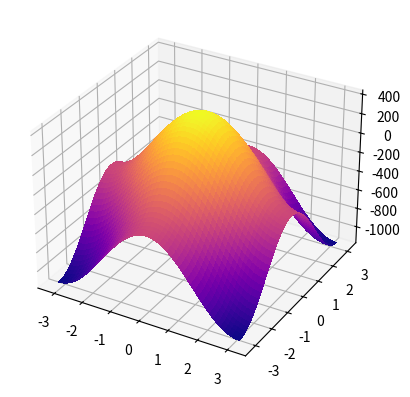

Here is the Python script that generated this plot:
# -*- coding: utf-8 -*-
"""
Created on Sun Jun  5 21:46:52 2022

@author: Joachim
"""

import numpy as np
import matplotlib.pyplot as plt
from scipy.optimize import root
from scipy.integrate import dblquad


def get_k(n):
    k = np.linspace(0.0, np.pi, n)
    return k

    
def get_delta0(k):
    n = k.size
    delta0 = np.zeros(n*n)
    for ix in range(n):
        for iy in range(n):
            delta0[ix*n + iy] = np.cos(k[ix]) + np.cos(k[iy])
            
    return delta0


def get_j_k(k, j0=1.0):
    n = k.size
    j_k = np.zeros(n*n)
    for ix in range(n):
        for iy in range(n):
            j_k[ix*n + iy] = np.cos(k[ix]) + np.cos(k[iy])
            
    return j0/2 * j_k


def get_eps_k(j_k, mu=1.0):
    eps = 0.5 * j_k + mu
    return eps
    

def func(delta, j_k, eps_k):
    """Root function for the gap-equation"""
    f_val = np.ones_like(delta)
    for i in range(delta.size):
        ratio = delta / np.sqrt(eps_k**2 + delta**2)
        f_val[i] += np.sum((j_k[i] + j_k) * ratio) / (2 * delta[i])
        
    return f_val


def func_prime(delta, j_k, eps_k):
    n2 = delta.size         # size is n**2
    fp_val = np.zeros((n2, n2))
    for i in range(n2):
        for j in range(n2):
            ratio = eps_k[j]**2 / (eps_k[j]**2 + delta[j]**2)**(3/2)
            fp_val[i, j] = ratio * (j_k[i] + j_k[j]) / 2
            if i == j:
                ratio = np.sum((j_k[i] + j_k) * eps_k**2 / np.sqrt(eps_k + delta**2))
                fp_val[i, i] -= ratio / (2 * delta[i]**2)
    
    return fp_val


# sp.optimize.newton(func)
# n = 5
# j0 = 1.0
# mu = 2.0
# k = get_k(n)
# j_k = get_j_k(k, j0)
# eps_k = get_eps_k(j_k, mu)
# # delta0 = get_delta0(k)
# # delta0 = np.ones(n*n)
# delta0 = np.random.uniform(3.0, 6, size=n*n)
# print(np.linalg.norm(func(delta0, j_k, eps_k), ord=np.inf))

# # delta = root(func, x0=delta0, jac=func_prime, args=(j_k, eps_k))
# delta = root(func, x0=delta0, jac=func_prime, args=(j_k, eps_k),
#              method="lm")
# print(np.linalg.norm(func(delta.x, j_k, eps_k), ord=np.inf))


def cos_k(kx, ky):
    return np.cos(kx) + np.cos(ky)

def f_func(fg, kx, ky, mu_eff):
    c_k = cos_k(kx, ky)
    # return (1 + ((c_k + mu_eff) / (c_k * fg[0] + fg[1]))**2)**(-0.5)
    fg_c_k = c_k * fg[0] + fg[1]
    return fg_c_k / np.sqrt(fg_c_k**2 + (c_k + mu_eff)**2)


def g_func(fg, kx, ky, mu_eff):
    c_k = cos_k(kx, ky)
    # return c_k * (1 + ((c_k + mu_eff) / (c_k * fg[0] + fg[1]))**2)**(-0.5)
    fg_c_k = c_k * fg[0] + fg[1]
    return fg_c_k * c_k / np.sqrt(fg_c_k**2 + (c_k + mu_eff)**2)


def implicit_func(fg, kx, ky, mu_eff):
    arg1 = fg[0] + np.sum(f_func(fg, kx, ky, mu_eff))
    arg2 = fg[1] + np.sum(g_func(fg, kx, ky, mu_eff))
    return np.array([arg1, arg2])


def implicit_vec(fvec, gvec, kx, ky, mu_eff):
    return np.array([[implicit_func([fvec[i], gvec[j]], kx, ky, mu_eff)
                      for j in range(gvec.size)]
                     for i in range(fvec.size)])


def implicit_jac(fg, kx, ky, mu_eff):
    return #TODO



def get_delta_fg(fg, kx, ky, j0):
    return -j0 /4 * (cos_k(kx, ky) * fg[0] + fg[1])


def check_delta(delta, kx, ky, j0, mu):
    res = np.copy(delta)
    j_k = j0 * cos_k(kx, ky) / 2
    eps_k = j_k / 2 + mu
    ratio = delta / np.sqrt(eps_k**2 + delta**2)
    for i in range(kx.shape[0]):
        for j in range(kx.shape[1]):
            res[i, j] += 0.5 * np.sum(ratio * (j_k + j_k[i, j]))
    
    return res


n = 50
j0 = 1.0
mu = -5.0
mu_eff = 4*mu / j0
k = np.linspace(-np.pi, np.pi, n)
kx, ky = np.meshgrid(k, k)

# f = np.linspace(-2475.0, -2477.0, 40)
# g = np.linspace(101, 103, 40)
f = np.linspace(-1554.0, -1555.0, 40)
g = np.linspace(1463, 1464, 40)
im_vals = implicit_vec(f, g, kx, ky, mu_eff)
arg1, arg2 = im_vals[:, :, 0], im_vals[:, :, 1]


# fplot, gplot = np.meshgrid(f, g)
# fig, ax = plt.subplots(subplot_kw={"projection": "3d"})
# surf = ax.plot_surface(fplot, gplot, arg1, cmap=plt.cm.coolwarm, linewidth=0, antialiased=False)
# surf = ax.plot_surface(fplot, gplot, arg2, cmap=plt.cm.plasma, linewidth=0, antialiased=False)

###[-1554.37806548  1463.82949211] for n=50, -pi..pi, j0=1.0, mu=-5.0
fg0 = np.array([-1554.4, 1463.8])
fg_par = root(implicit_func, x0=fg0, args=(kx, ky, mu_eff), method="lm")
print(fg_par.x, implicit_func(fg_par.x, kx, ky, mu_eff))

delta = get_delta_fg(fg_par.x, kx, ky, j0)
check = check_delta(delta, kx, ky, j0, mu)
print("2-norm of the implicit function at 'delta':", np.linalg.norm(check))

fig, ax = plt.subplots(subplot_kw={"projection": "3d"})
surf = ax.plot_surface(kx, ky, delta, cmap=plt.cm.plasma, linewidth=0,
                       antialiased=False)
